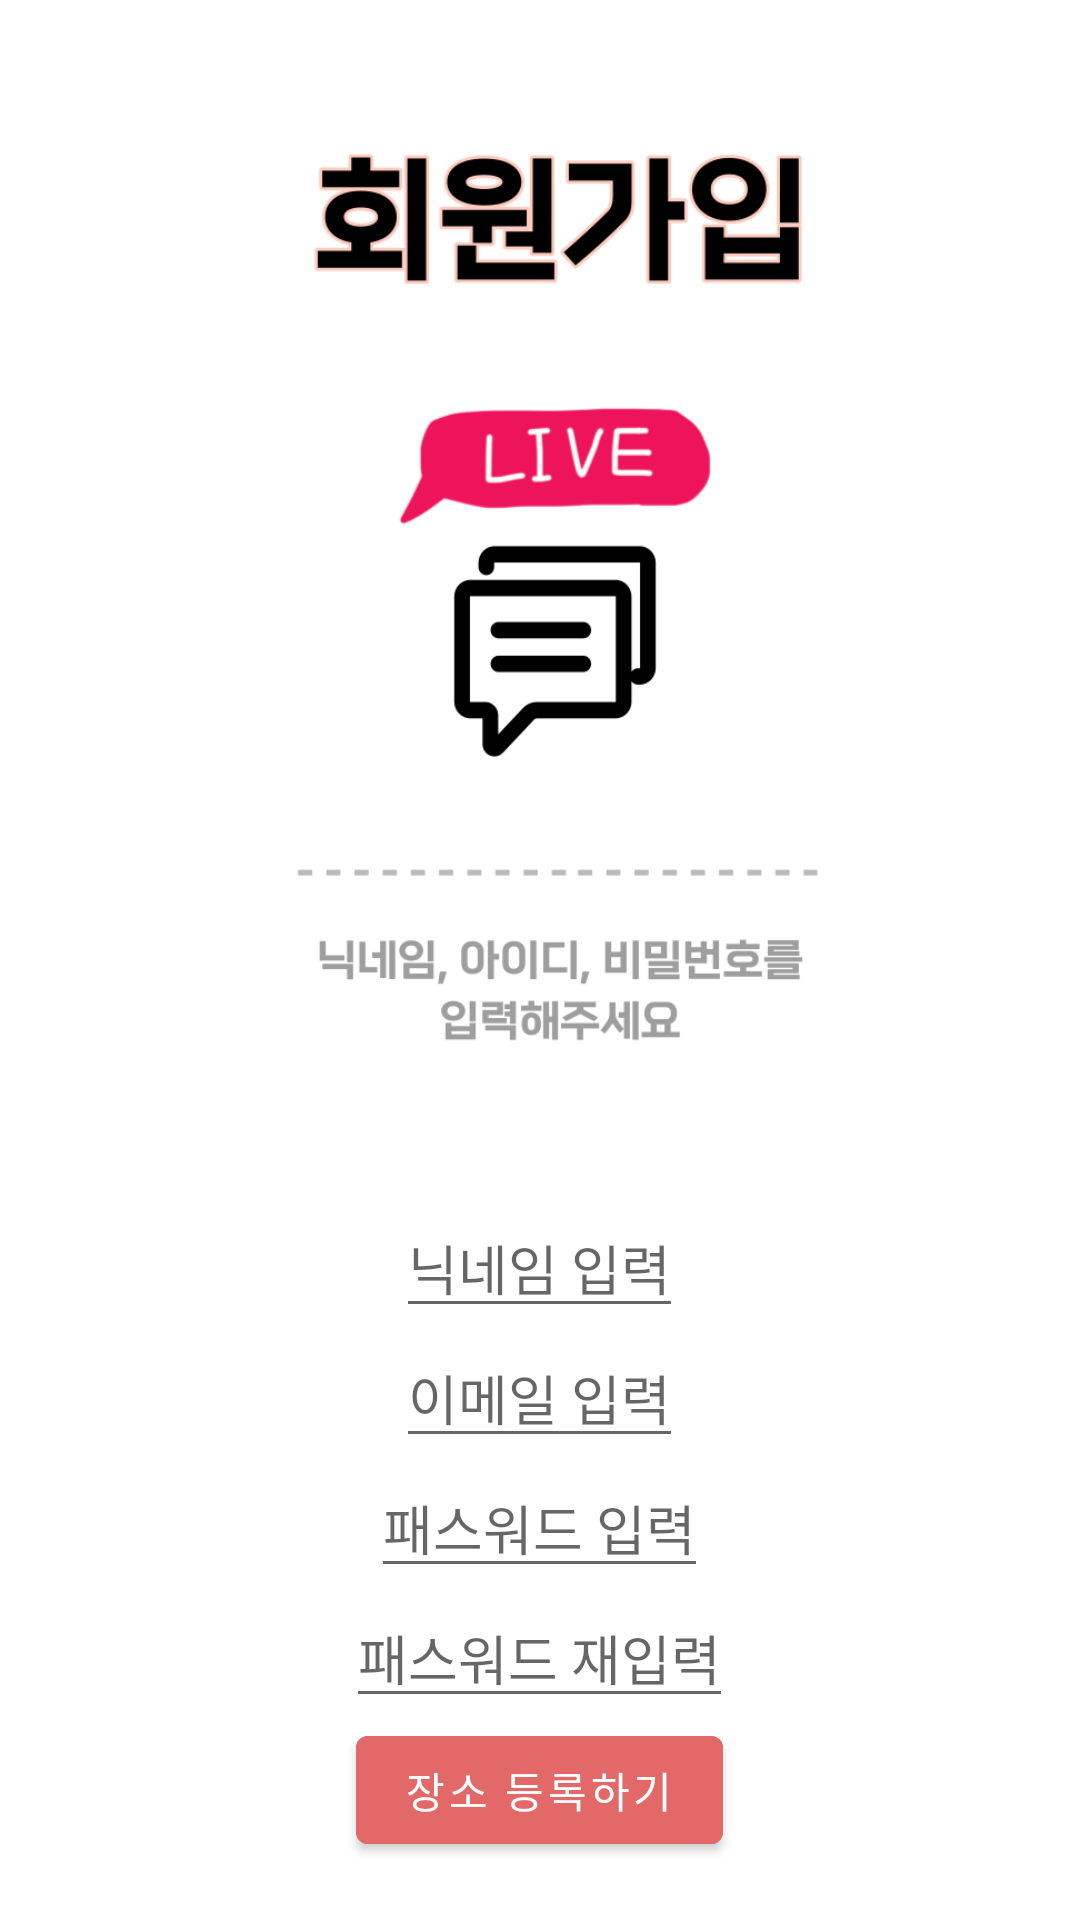

Write the Android layout XML for this screen, with the resource values it uses.
<!-- AndroidManifest.xml: activity theme Theme.LiveTalk.Fullscreen -->
<!-- res/layout/register.xml -->
<?xml version="1.0" encoding="utf-8"?>
<LinearLayout xmlns:android="http://schemas.android.com/apk/res/android"
    xmlns:tools="http://schemas.android.com/tools"
    android:layout_width="match_parent"
    android:layout_height="match_parent"
    android:background="#ffffff"
    android:orientation="vertical"
    android:gravity="center"
    tools:context=".activity_signup">
    <ImageView
        android:layout_width="400dp"
        android:layout_height="400dp"
        android:src="@drawable/signup"
        android:layout_gravity="center"
        />
    <EditText
        android:id="@+id/et_nickname"
        android:layout_width="wrap_content"
        android:layout_height="wrap_content"
        android:hint="닉네임 입력"
        android:inputType="textEmailAddress" />
    <EditText
        android:id="@+id/et_email"
        android:layout_width="wrap_content"
        android:layout_height="wrap_content"
        android:hint="이메일 입력"
        android:inputType="textEmailAddress" />

    <EditText
        android:id="@+id/et_pwd"
        android:layout_width="wrap_content"
        android:layout_height="wrap_content"
        android:hint="패스워드 입력"
        android:inputType="textPassword" />
    <EditText
        android:id="@+id/et_repwd"
        android:layout_width="wrap_content"
        android:layout_height="wrap_content"
        android:hint="패스워드 재입력"
        android:inputType="textPassword" />
    <Button
        android:id="@+id/btn_placeRegister"
        android:layout_width="wrap_content"
        android:layout_height="wrap_content"
        android:backgroundTint="#E36868"
        android:text="장소 등록하기" />
    <TextView
        android:id="@+id/place"
        android:layout_width="wrap_content"
        android:layout_height="wrap_content"
        android:inputType="textEmailAddress"
        android:layout_margin="10dp"
        android:layout_gravity="center"
        android:fontFamily="@font/nanumc"
        android:text=""
        android:hint="장소 주인일 경우 장소를 추가해주세요\n관리자 댓글을 달 수 있습니다."
        />
    <Button
        android:id="@+id/btn_register"
        android:layout_width="wrap_content"
        android:layout_height="wrap_content"
        android:backgroundTint="#E36868"
        android:text="가입 완료" />
</LinearLayout>
<!-- resources referenced by this layout -->
<resources>
  <!-- drawable signup: png bitmap (drawable-v24, 49402 bytes) -->
  <style name="Theme.LiveTalk.Fullscreen" parent="Theme.LiveTalk">
          <item name="android:actionBarStyle">@style/Widget.Theme.LiveTalk.ActionBar.Fullscreen</item>
          <item name="android:windowActionBarOverlay">true</item>
          <item name="android:windowBackground">@null</item>
      </style>
  <style name="Theme.LiveTalk" parent="Theme.MaterialComponents.DayNight.DarkActionBar">
          
          <item name="windowNoTitle">true</item>
          <item name="colorPrimary">@color/purple_500</item>
          <item name="colorPrimaryVariant">@color/purple_700</item>
          <item name="colorOnPrimary">@color/white</item>
          
          <item name="colorSecondary">@color/teal_200</item>
          <item name="colorSecondaryVariant">@color/teal_700</item>
          <item name="colorOnSecondary">@color/black</item>
          
          <item name="android:statusBarColor">?attr/colorPrimaryVariant</item>
          
      </style>
  <style name="Widget.Theme.LiveTalk.ActionBar.Fullscreen" parent="Widget.AppCompat.ActionBar">
          <item name="android:background">@color/black_overlay</item>
      </style>
  <!-- not gathered from this repository: default colours our renderer supplied (Android Studio template values) -->
  <color name="purple_500">#FF6200EE</color>
  <color name="purple_700">#FF3700B3</color>
  <color name="teal_200">#FF03DAC5</color>
  <color name="teal_700">#FF018786</color>
  <color name="black">#FF000000</color>
  <color name="white">#FFFFFFFF</color>
</resources>
